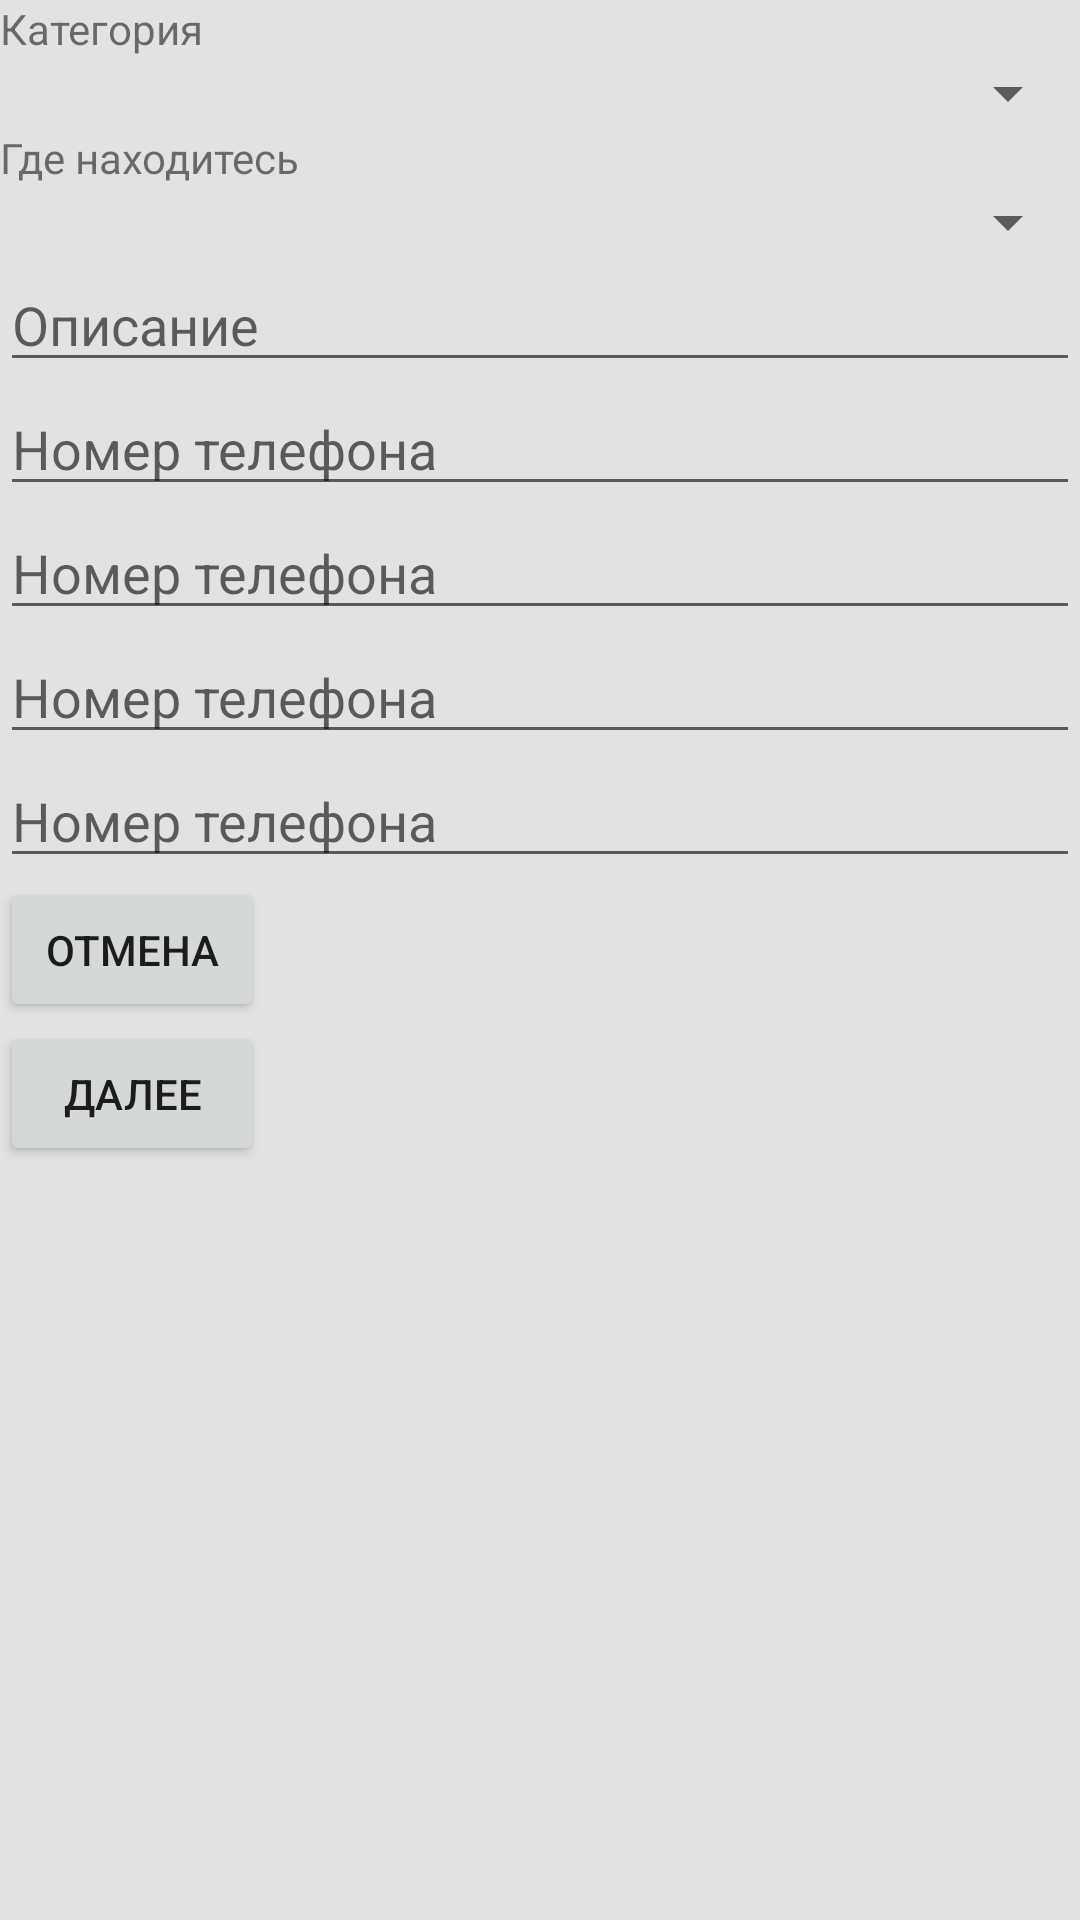

Reconstruct the res/layout file that produces this screen, plus the resources it refers to.
<!-- AndroidManifest.xml: application theme AppTheme -->
<!-- res/layout/activity_add_ad_service.xml -->
<?xml version="1.0" encoding="utf-8"?>
<ScrollView xmlns:android="http://schemas.android.com/apk/res/android"
    android:background="@drawable/background"
    android:layout_width="match_parent"
    android:layout_height="match_parent"
    android:orientation="vertical">

    <FrameLayout
        android:layout_width="match_parent"
        android:layout_height="wrap_content">

        <LinearLayout
            android:id="@+id/llAddContainer"
            android:orientation="vertical"
            android:layout_width="match_parent"
            android:layout_height="match_parent">

            
            <TextView
                android:layout_width="match_parent"
                android:layout_height="wrap_content"
                android:text="Категория" />

            <Spinner
                android:id="@+id/spinnerCategory"
                android:layout_width="match_parent"
                android:layout_height="wrap_content" />

            <TextView
                android:layout_width="match_parent"
                android:layout_height="wrap_content"
                android:text="Где находитесь" />

            <Spinner
                android:id="@+id/spinnerLocation"
                android:layout_width="match_parent"
                android:layout_height="wrap_content" />

            <EditText
                android:id="@+id/etDescription"
                android:hint="@string/description"
                android:layout_width="match_parent"
                android:layout_height="wrap_content" />

            <EditText
                android:id="@+id/etPhone_1"
                android:hint="@string/phone"
                android:inputType="phone"
                android:layout_width="match_parent"
                android:layout_height="wrap_content" />

            <EditText
                android:id="@+id/etPhone_2"
                android:hint="@string/phone"
                android:inputType="phone"
                android:layout_width="match_parent"
                android:layout_height="wrap_content" />

            <EditText
                android:id="@+id/etPhone_3"
                android:hint="@string/phone"
                android:inputType="phone"
                android:layout_width="match_parent"
                android:layout_height="wrap_content" />

            <EditText
                android:id="@+id/etPhone_4"
                android:hint="@string/phone"
                android:inputType="phone"
                android:layout_width="match_parent"
                android:layout_height="wrap_content" />

            <Button
                android:id="@+id/btnCancel"
                android:text="@string/cancel"
                android:onClick="cancel"
                android:layout_width="wrap_content"
                android:layout_height="wrap_content" />

            <Button
                android:id="@+id/btnConfirm"
                android:text="@string/next"
                android:onClick="next"
                android:layout_width="wrap_content"
                android:layout_height="wrap_content" />
        </LinearLayout>

        <FrameLayout
            android:id="@+id/flProgressAdd"
            android:background="#fff"
            android:visibility="gone"
            android:layout_width="match_parent"
            android:layout_height="match_parent">

            <ProgressBar
                android:layout_gravity="center"
                android:layout_width="wrap_content"
                android:layout_height="wrap_content" />

        </FrameLayout>

    </FrameLayout>
</ScrollView>
<!-- resources referenced by this layout -->
<resources>
  <!-- drawable background (drawable) -->
  <?xml version="1.0" encoding="utf-8"?>
  <shape xmlns:android="http://schemas.android.com/apk/res/android" android:shape="rectangle" >
      <solid android:color="#E2E2E2"/>
  
      <corners
          android:radius="0dp"/>
  
  </shape>
  <string name="cancel">Отмена</string>
  <string name="description">Описание</string>
  <string name="next">Далее</string>
  <string name="phone">Номер телефона</string>
  <style name="AppTheme" parent="Theme.AppCompat.Light.NoActionBar">
          
          <item name="colorPrimary">@color/colorPrimary</item>
          <item name="colorPrimaryDark">@color/colorPrimaryDark</item>
          <item name="colorAccent">@color/colorAccent</item>
      </style>
  <!-- not gathered from this repository: default colours our renderer supplied (Android Studio template values) -->
  <color name="colorPrimary">#FF6200EE</color>
  <color name="colorPrimaryDark">#FF3700B3</color>
  <color name="colorAccent">#FF03DAC5</color>
</resources>
